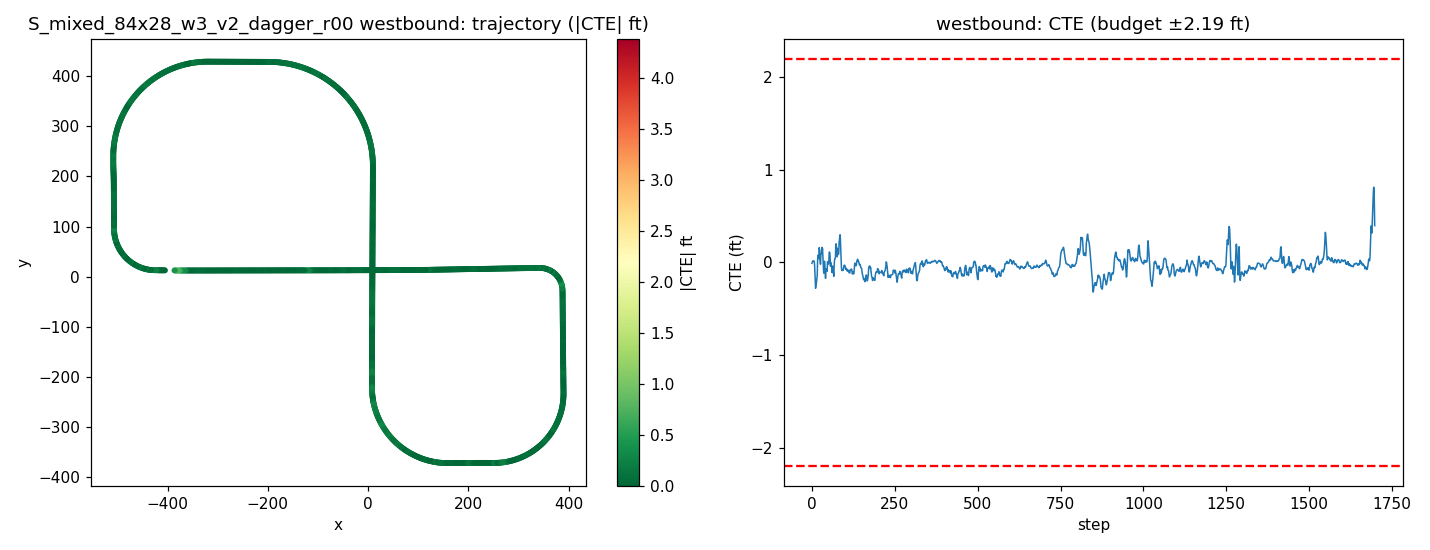

Data behind this chart, as committed beside it:
step, time_sec, nn_steer, expert_steer, cte_m, cte_ft, speed_mph, x, y, yaw
0, 0.0, 0.003933, 0.001458, -0.00308, -0.01011, 21.29, -405.2, 12.83, 179.6
1, 0.2, 0.0006051, -0.001792, -0.0008157, -0.002676, 21.46, -407.2, 12.84, 179.7
2, 0.4, -0.00451, -0.004615, 0.003518, 0.01154, 20.02, -409, 12.85, 179.8
3, 0.6, -0.002579, -0.002665, 0.005343, 0.01753, 18.43, -410.7, 12.86, 179.7
4, 0.8, 0.002694, -5.925922195899047e-05, 0.004173, 0.01369, 17.28, -412.3, 12.87, 179.6
5, 1.0, 0.0002212, -0.0005338, 0.003807, 0.01249, 17.27, -413.8, 12.88, 179.6
6, 1.2, -0.0007846, -0.002181, 0.004232, 0.01389, 18.72, -415.5, 12.89, 179.6
7, 1.4, -0.0172, -0.00143, 0.00413, 0.01355, 20.24, -417.2, 12.9, 179.6
8, 1.6, -0.008971, 0.01372, -0.008335, -0.02735, 20.59, -419, 12.92, 179.2
9, 1.8, 0.008154, 0.02859, -0.03395, -0.1114, 19.97, -420.8, 12.96, 178.7
10, 2.0, 0.007002, 0.017, -0.05836, -0.1915, 19.16, -422.6, 13, 178.8
11, 2.2, -0.01776, -0.006678, -0.085, -0.2789, 18.75, -424.3, 13.02, 179.1
12, 2.4, -0.02498, -0.001448, -0.07478, -0.2453, 19.04, -426, 13.06, 178.7
13, 2.6, -0.0314, -0.01954, -0.07108, -0.2332, 19.76, -427.7, 13.12, 177.9
14, 2.8, -0.03552, -0.02938, -0.06265, -0.2055, 20.26, -429.5, 13.21, 176.8
15, 3.0, -0.02544, -0.03368, -0.05449, -0.1788, 20.24, -431.3, 13.35, 175.6
16, 3.2, -0.02744, -0.04097, -0.04355, -0.1429, 19.9, -433.1, 13.51, 174.5
17, 3.4, -0.0428, -0.05933, 0.002899, 0.009511, 19.59, -434.8, 13.7, 173.6
18, 3.6, -0.05675, -0.05944, 0.02342, 0.07683, 19.52, -436.5, 13.93, 172.2
19, 3.8, -0.03071, -0.04387, 0.02296, 0.07533, 19.72, -438.3, 14.22, 170.3
20, 4.0, -0.01876, -0.03892, 0.01338, 0.04389, 20.01, -440, 14.55, 169
21, 4.2, -0.03543, -0.04585, 0.01237, 0.04057, 20.14, -441.8, 14.91, 168.1
22, 4.4, -0.06464, -0.06591, 0.04849, 0.1591, 20.07, -443.5, 15.31, 167
23, 4.6, -0.03541, -0.04123, 0.03985, 0.1307, 19.9, -445.3, 15.76, 165
24, 4.8, -0.0133, -0.02727, 0.01553, 0.05096, 19.81, -447, 16.26, 163.4
25, 5.0, -0.02557, -0.03394, -0.0003282, -0.001077, 19.85, -448.6, 16.78, 162.7
26, 5.2, -0.03584, -0.04077, -0.005973, -0.0196, 19.96, -450.3, 17.33, 161.9
27, 5.4, -0.03819, -0.05139, 0.02474, 0.08118, 20.04, -452, 17.92, 160.7
28, 5.6, -0.01036, -0.04686, 0.02656, 0.08715, 20.05, -453.7, 18.54, 159.3
29, 5.8, -0.04998, -0.05957, 0.03989, 0.1309, 20.01, -455.4, 19.19, 158.6
30, 6.0, -0.05133, -0.0565, 0.04942, 0.1621, 19.94, -457, 19.87, 157.2
31, 6.2, -0.05061, -0.04386, 0.0394, 0.1293, 19.92, -458.6, 20.6, 155.4
32, 6.4, -0.02888, -0.03658, 0.04533, 0.1487, 19.95, -460.2, 21.38, 153.6
33, 6.6, -0.0311, -0.02641, 0.02001, 0.06565, 20.01, -461.8, 22.21, 152.3
34, 6.8, -0.02345, -0.02347, -0.005195, -0.01704, 20.04, -463.4, 23.06, 151.2
35, 7.0, -0.0229, -0.02672, -0.02493, -0.0818, 20.03, -464.9, 23.95, 150.2
36, 7.2, -0.02467, -0.03319, -0.03559, -0.1168, 19.99, -466.5, 24.85, 149.4
37, 7.4, -0.04412, -0.04472, -0.001079, -0.00354, 19.97, -468, 25.78, 148.5
38, 7.6, -0.04743, -0.04215, 0.003867, 0.01269, 19.96, -469.5, 26.74, 147.1
39, 7.8, -0.04292, -0.03133, -0.006025, -0.01977, 19.98, -471, 27.74, 145.4
40, 8.0, -0.02124, -0.02154, -0.02998, -0.09837, 20.01, -472.4, 28.79, 143.8
41, 8.2, -0.02494, -0.02395, -0.05242, -0.172, 20.02, -473.9, 29.87, 142.8
42, 8.4, -0.02141, -0.02422, -0.02984, -0.0979, 20.02, -475.3, 30.96, 141.9
43, 8.6, -0.04725, -0.03774, -0.02278, -0.07475, 20, -476.7, 32.08, 141.1
44, 8.8, -0.03312, -0.03526, -0.02138, -0.07014, 19.97, -478, 33.23, 139.7
45, 9.0, -0.02636, -0.03372, -0.02652, -0.08701, 19.98, -479.4, 34.41, 138.3
46, 9.2, -0.03917, -0.03785, -0.02926, -0.09601, 20, -480.7, 35.62, 137.3
47, 9.4, -0.03904, -0.04151, 0.002465, 0.008087, 20.01, -482, 36.85, 136
48, 9.6, -0.03325, -0.03688, 0.0009437, 0.003096, 20.01, -483.2, 38.12, 134.6
49, 9.8, -0.02216, -0.03532, -0.004808, -0.01577, 20, -484.5, 39.41, 133.3
50, 10.0, -0.03281, -0.0414, -0.005418, -0.01778, 20, -485.7, 40.73, 132.4
51, 10.2, -0.03686, -0.04465, -0.003285, -0.01078, 19.99, -486.9, 42.07, 131.3
52, 10.4, -0.04379, -0.05645, 0.0333, 0.1093, 19.99, -488, 43.43, 130
53, 10.6, -0.02892, -0.04767, 0.03406, 0.1117, 19.99, -489.1, 44.82, 128.5
54, 10.8, -0.0554, -0.04612, 0.03143, 0.1031, 20, -490.2, 46.24, 127.3
55, 11.0, -0.03029, -0.03345, 0.01367, 0.04484, 20, -491.3, 47.68, 125.5
56, 11.2, -0.03117, -0.02815, -0.01273, -0.04176, 20, -492.3, 49.16, 124.2
57, 11.4, -0.0214, -0.02513, -0.0009578, -0.003142, 20, -493.2, 50.65, 123
58, 11.6, -0.03024, -0.03158, -0.008973, -0.02944, 20.01, -494.2, 52.16, 122.1
59, 11.8, -0.03731, -0.03635, -0.01201, -0.03941, 20, -495.1, 53.69, 121.1
... 1,639 more rows
